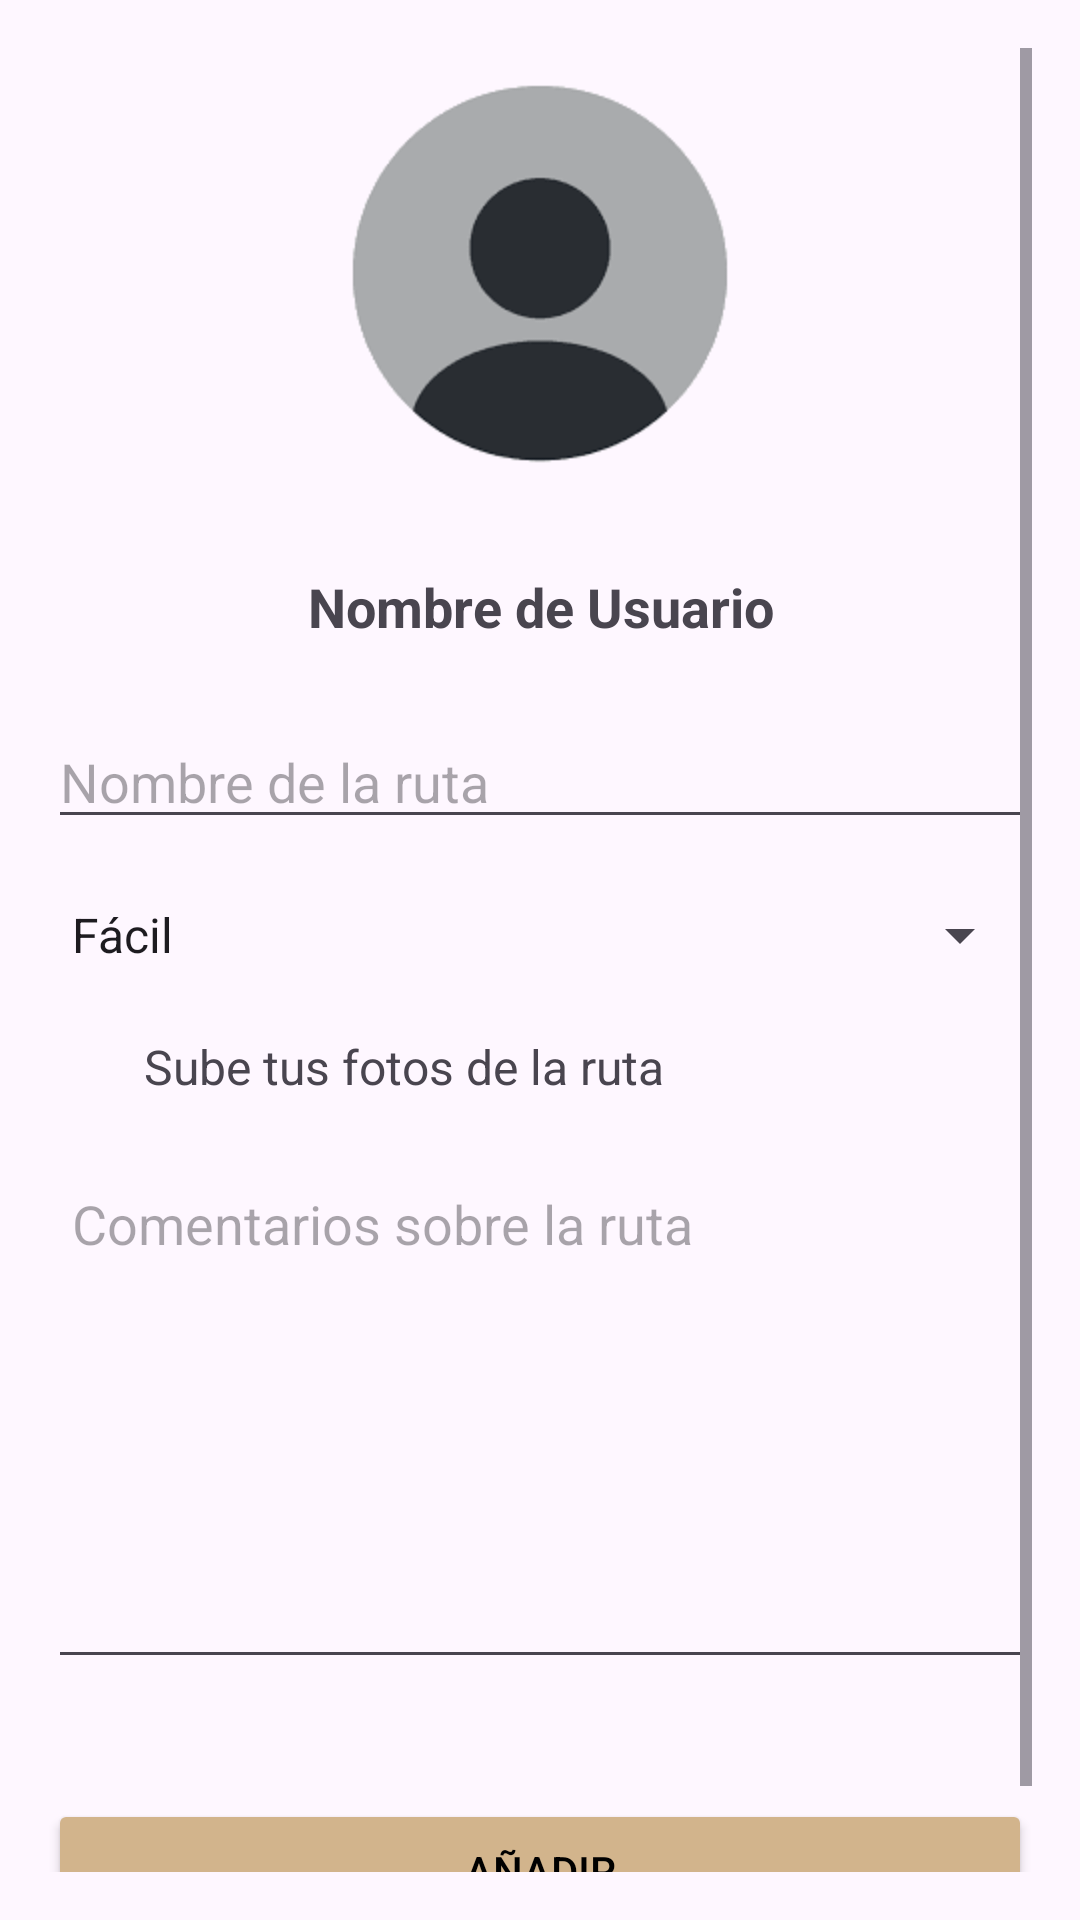

The Android layout XML behind this screen, and the referenced resources:
<!-- AndroidManifest.xml: application theme Theme.HikeScape -->
<!-- res/layout/fragment_route.xml -->
<LinearLayout xmlns:android="http://schemas.android.com/apk/res/android"
    android:layout_width="match_parent"
    android:layout_height="match_parent"
    android:orientation="vertical">

    
    <ScrollView
        android:layout_width="match_parent"
        android:layout_height="0dp"
        android:layout_weight="1"
        android:padding="16dp">

        <LinearLayout
            android:layout_width="match_parent"
            android:layout_height="wrap_content"
            android:orientation="vertical">

            
            <ImageView
                android:id="@+id/profileImage"
                android:layout_width="150dp"
                android:layout_height="150dp"
                android:src="@drawable/perfil"
                android:layout_gravity="center"
                android:scaleType="centerCrop"
                android:layout_marginBottom="24dp" />


            
            <TextView
                android:id="@+id/username"
                android:layout_width="match_parent"
                android:layout_height="wrap_content"
                android:gravity="center"
                android:text="Nombre de Usuario"
                android:textSize="18sp"
                android:textStyle="bold"
                android:layout_marginBottom="24dp" />

            
            <EditText
                android:id="@+id/routeName"
                android:layout_width="match_parent"
                android:layout_height="wrap_content"
                android:hint="Nombre de la ruta"
                android:inputType="text"
                android:layout_marginBottom="20dp" />

            
            <Spinner
                android:id="@+id/routeDifficulty"
                android:layout_width="match_parent"
                android:layout_height="wrap_content"
                android:entries="@array/difficulty_levels"
                android:layout_marginBottom="20dp" />

            
            <LinearLayout
                android:id="@+id/uploadSection"
                android:layout_width="match_parent"
                android:layout_height="wrap_content"
                android:layout_marginBottom="20dp"
                android:gravity="center_vertical"
                android:orientation="horizontal">

                <ImageView
                    android:layout_width="24dp"
                    android:layout_height="24dp"
                    android:layout_marginEnd="8dp"
                    android:src="@drawable/upload_icon" />

                <TextView
                    android:layout_width="wrap_content"
                    android:layout_height="wrap_content"
                    android:text="Sube tus fotos de la ruta"
                    android:textSize="16sp" />
            </LinearLayout>

            <EditText
                android:id="@+id/routeLocation"
                android:layout_width="match_parent"
                android:layout_height="172dp"
                android:layout_marginBottom="24dp"
                android:gravity="start|top"
                android:hint="Comentarios sobre la ruta"
                android:inputType="textMultiLine"
                android:padding="8dp" />
            
            <Button
                android:id="@+id/addRouteButton"
                android:layout_width="match_parent"
                android:layout_height="wrap_content"
                android:layout_marginTop="16dp"
                android:layout_marginBottom="24dp"
                android:backgroundTint="#D2B48C"
                android:textColor="#000000"
                android:text="Añadir" />
        </LinearLayout>
    </ScrollView>
</LinearLayout>
<!-- resources referenced by this layout -->
<resources>
  <string-array name="difficulty_levels">
          <item>Fácil</item>
          <item>Medio</item>
          <item>Difícil</item>
          <item>Muy Difícil</item>
      </string-array>
  <!-- drawable perfil: png bitmap (drawable, 5031 bytes) -->
  <style name="Theme.HikeScape" parent="Base.Theme.HikeScape" />
  <style name="Base.Theme.HikeScape" parent="Theme.Material3.DayNight.NoActionBar">
          <item name="android:statusBarColor">#D2B48C</item>
          <item name="android:windowLightStatusBar">true</item> 
  
          
          
      </style>
</resources>
